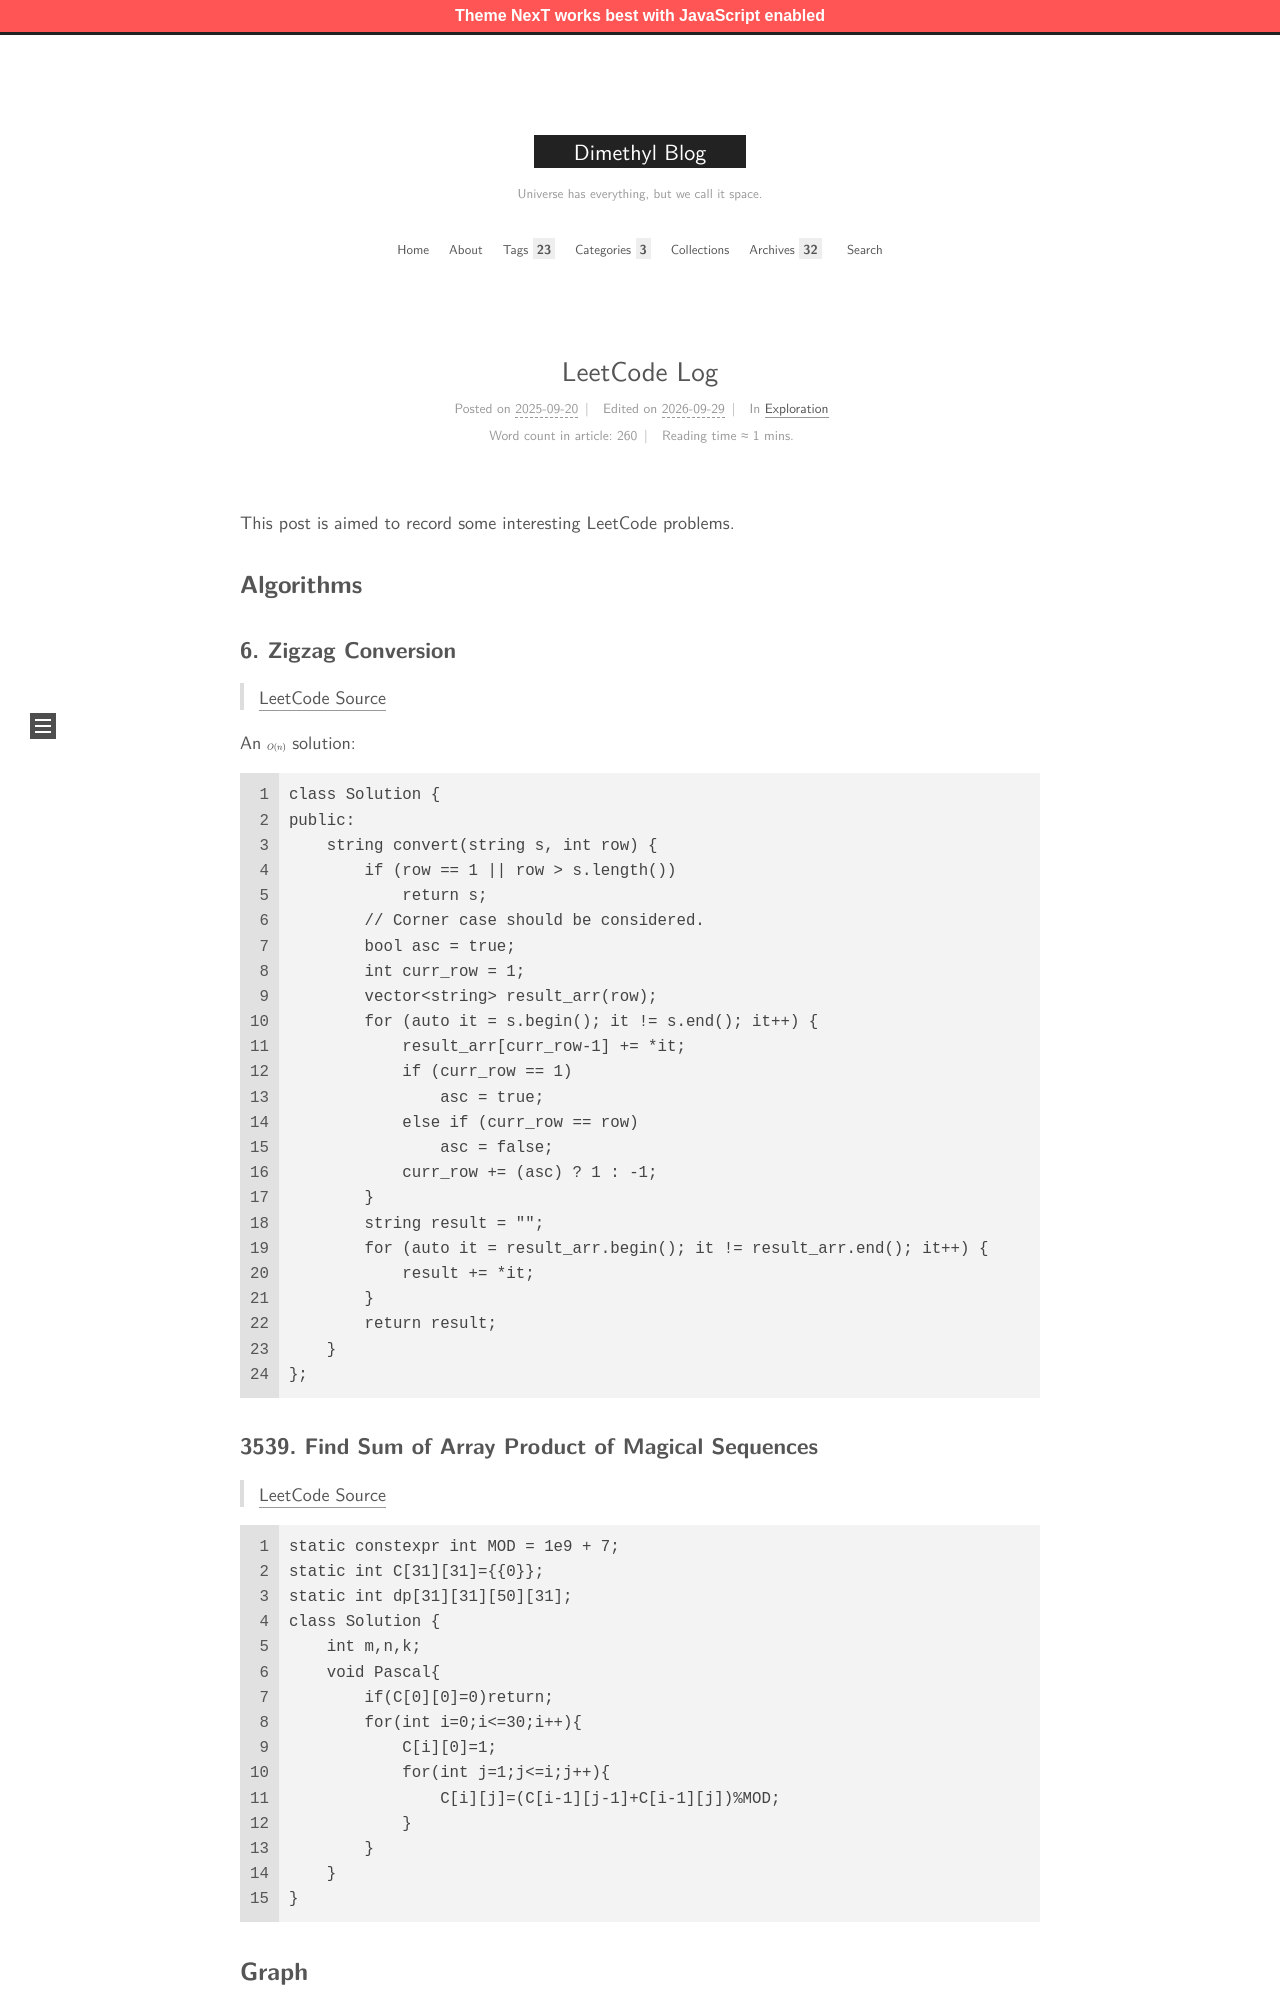

repository: MingchenDai/mingchendai.github.io · page: Leetcode/index.html · generator: jekyll

---
title: 'LeetCode Log'
date: 2025-09-20 18:17:21
categories: Exploration
tags:
- CS DIY
mathjax:  true
---

This post is aimed to record some interesting LeetCode problems.

<!-- more -->

## Algorithms

### 6. Zigzag Conversion

> [LeetCode Source](https://leetcode.com/problems/zigzag-conversion)

An $O(n)$ solution:

```C++
class Solution {
public:
    string convert(string s, int row) {
        if (row == 1 || row > s.length())
            return s;
        // Corner case should be considered.
        bool asc = true;
        int curr_row = 1;
        vector<string> result_arr(row);
        for (auto it = s.begin(); it != s.end(); it++) {
            result_arr[curr_row-1] += *it;
            if (curr_row == 1)
                asc = true;
            else if (curr_row == row)
                asc = false;
            curr_row += (asc) ? 1 : -1;
        }
        string result = "";
        for (auto it = result_arr.begin(); it != result_arr.end(); it++) {
            result += *it;
        }
        return result;
    }
};
```
